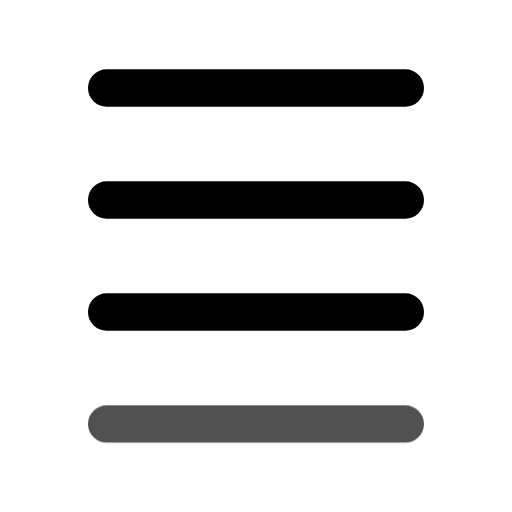
t = 0.00 s
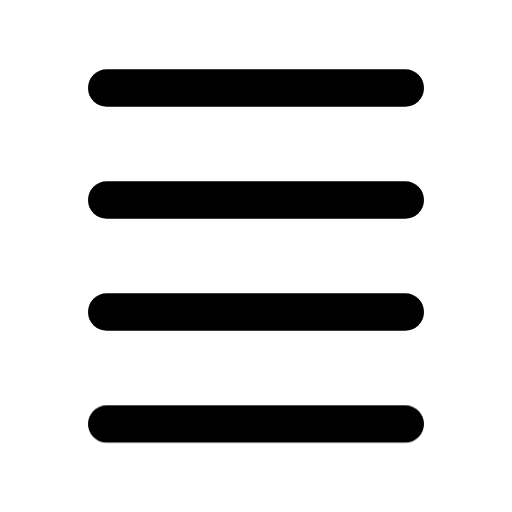
t = 0.80 s
t = 1.09 s: frame unchanged from t = 0.80 s, image omitted
t = 1.74 s: frame unchanged from t = 0.80 s, image omitted
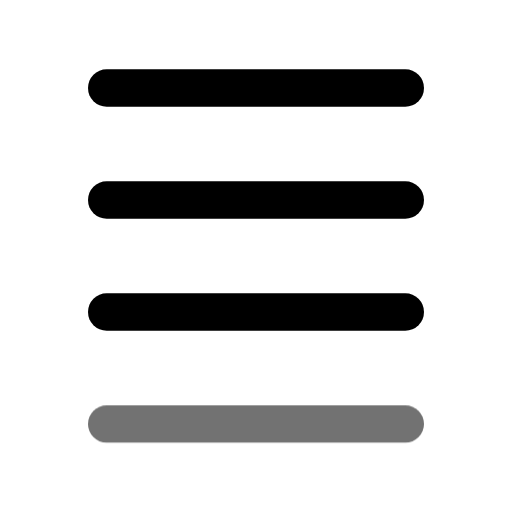
t = 2.26 s
t = 3.05 s: frame unchanged from t = 0.80 s, image omitted

The animated SVG that drew these frames (rendered in a browser with its animation timeline set to each time). Animation: 1 CSS @keyframes rule; one cycle of 3.45 s, repeats indefinitely.

<svg xmlns="http://www.w3.org/2000/svg" width="24" height="24" fill="none" stroke="currentColor" stroke-linecap="round" stroke-linejoin="round" stroke-width="2" viewBox="0 0 24 24">
    <!-- Generated by scripts/icon-expansion/generate.mjs -->
    <!-- Adapted from Tabler Icons 3.34.1.
MIT License

Copyright (c) 2020-2024 Paweł Kuna

Permission is hereby granted, free of charge, to any person obtaining a copy
of this software and associated documentation files (the "Software"), to deal
in the Software without restriction, including without limitation the rights
to use, copy, modify, merge, publish, distribute, sublicense, and/or sell
copies of the Software, and to permit persons to whom the Software is
furnished to do so, subject to the following conditions:

The above copyright notice and this permission notice shall be included in all
copies or substantial portions of the Software.

THE SOFTWARE IS PROVIDED "AS IS", WITHOUT WARRANTY OF ANY KIND, EXPRESS OR
IMPLIED, INCLUDING BUT NOT LIMITED TO THE WARRANTIES OF MERCHANTABILITY,
FITNESS FOR A PARTICULAR PURPOSE AND NONINFRINGEMENT. IN NO EVENT SHALL THE
AUTHORS OR COPYRIGHT HOLDERS BE LIABLE FOR ANY CLAIM, DAMAGES OR OTHER
LIABILITY, WHETHER IN AN ACTION OF CONTRACT, TORT OR OTHERWISE, ARISING FROM,
OUT OF OR IN CONNECTION WITH THE SOFTWARE OR THE USE OR OTHER DEALINGS IN THE
SOFTWARE. -->
    <style>
        @media (prefers-reduced-motion: no-preference) {
            @keyframes ira-exp-pulse { 0%, 100% { opacity: 1; } 22% { opacity: .45; } 40% { opacity: 1; } }
            [data-ira-motion="baseline-density-small"] { transform-box: fill-box; transform-origin: center; animation: ira-exp-pulse 2.65s ease-in-out -0.8s infinite; }
        }
    </style>
    <g transform="translate(1.5 1.5) scale(.875)"><path d="M4 3h16"/><path d="M4 9h16"/><path d="M4 15h16"/></g>
    <g data-ira-motion="baseline-density-small"><g transform="translate(1.5 1.5) scale(.875)"><path d="M4 21h16"/></g></g>
</svg>
